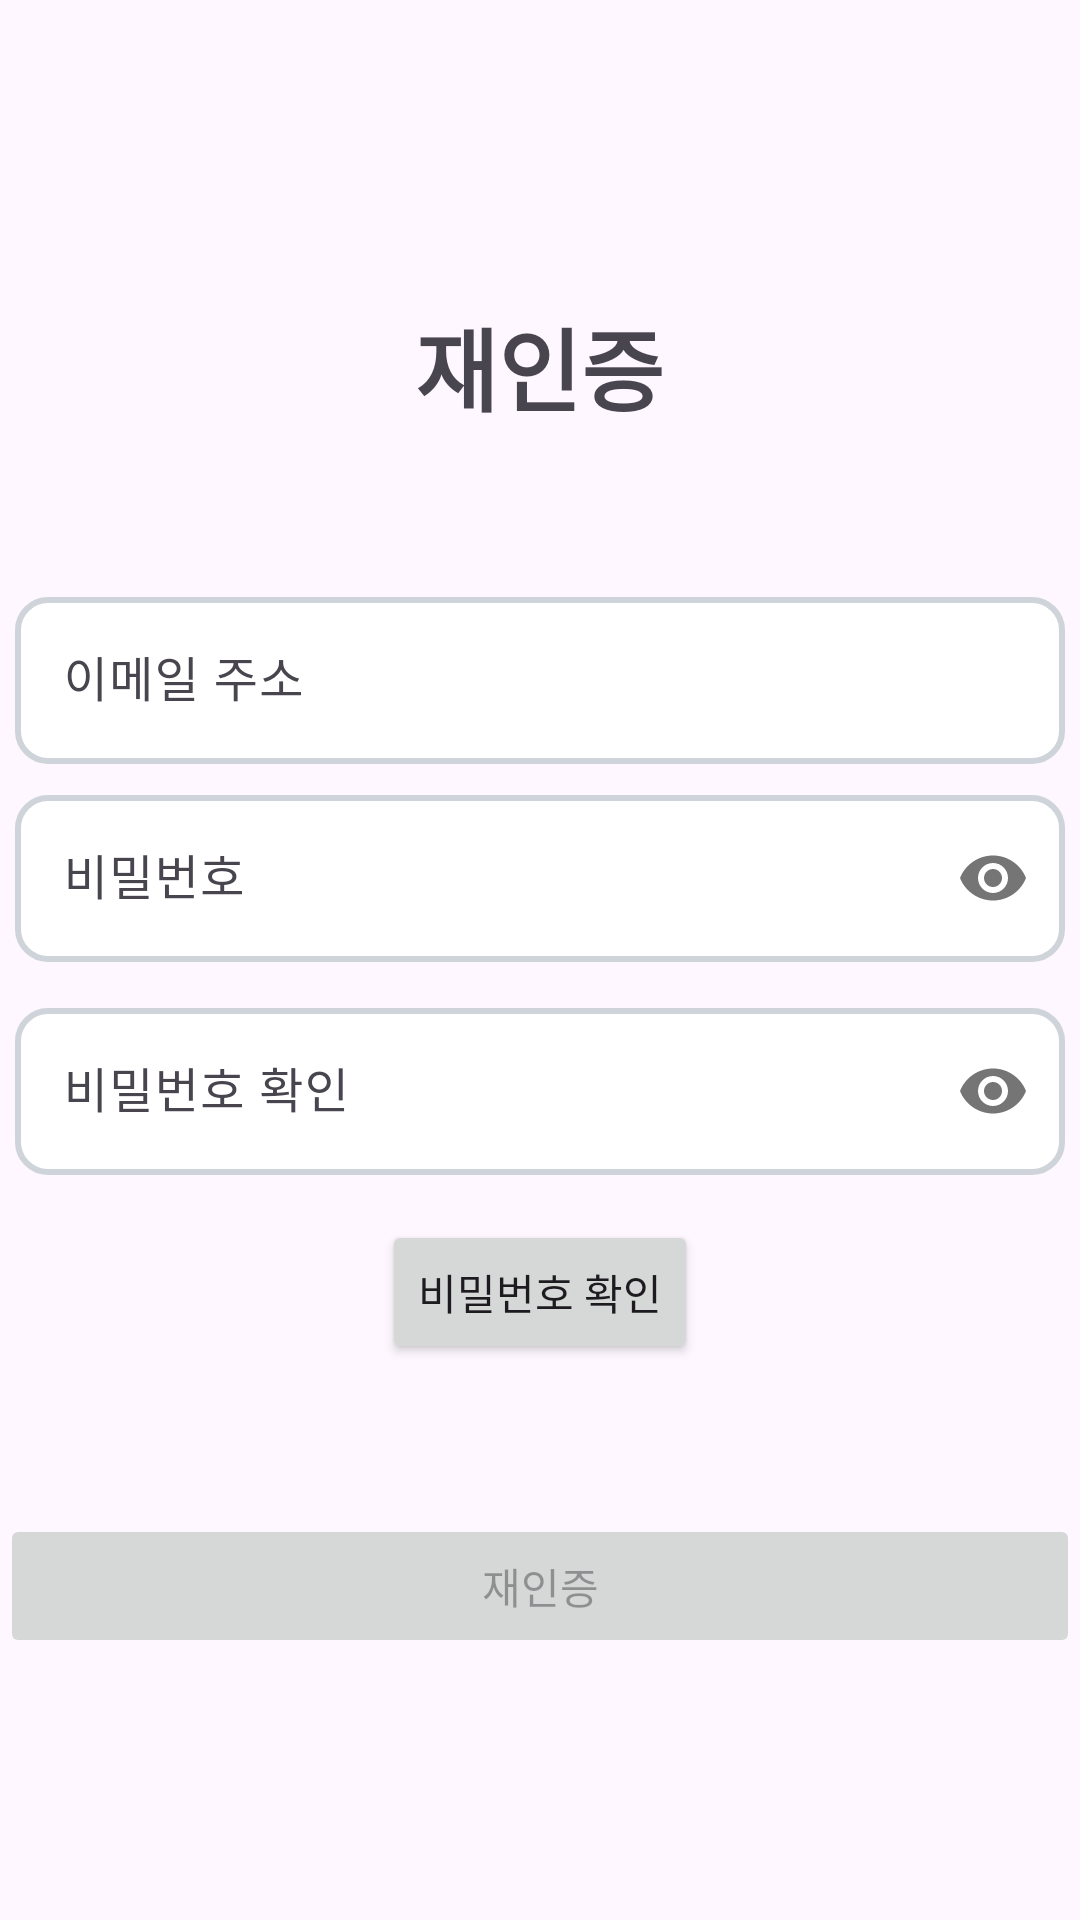

Reconstruct the res/layout file that produces this screen, plus the resources it refers to.
<!-- AndroidManifest.xml: application theme Theme.MyHealthyBody -->
<!-- res/layout/activity_reauthentication.xml -->
<?xml version="1.0" encoding="utf-8"?>
<androidx.constraintlayout.widget.ConstraintLayout xmlns:android="http://schemas.android.com/apk/res/android"
    xmlns:app="http://schemas.android.com/apk/res-auto"
    xmlns:tools="http://schemas.android.com/tools"
    android:layout_width="match_parent"
    android:layout_height="match_parent"
    tools:context=".setting.view.ReauthenticationActivity">
    <LinearLayout android:layout_width="match_parent" android:layout_height="match_parent"
        android:orientation="vertical">

        <TextView android:layout_width="wrap_content" android:layout_height="wrap_content"
            android:text="재인증" android:textSize="30sp" android:textStyle="bold"
            android:layout_gravity="center" android:layout_marginTop="100dp" />

        <com.google.android.material.textfield.TextInputLayout android:layout_width="match_parent"
            android:layout_height="wrap_content" android:layout_marginTop="50dp"
            android:layout_marginLeft="5dp" android:layout_marginRight="5dp"
            android:layout_gravity="center">
            <EditText android:layout_width="match_parent" android:layout_height="wrap_content"
                android:id="@+id/signup_email" android:hint="이메일 주소"
                android:inputType="textEmailAddress"
                android:background="@drawable/rect_background" />
        </com.google.android.material.textfield.TextInputLayout>

        <com.google.android.material.textfield.TextInputLayout android:layout_width="match_parent"
            android:layout_height="wrap_content" android:layout_margin="5dp"
            android:layout_gravity="center" app:passwordToggleEnabled="true">
            <EditText android:id="@+id/signup_pw" android:layout_width="match_parent"
                android:layout_height="wrap_content" android:inputType="textPassword"
                android:hint="비밀번호" android:background="@drawable/rect_background" />
        </com.google.android.material.textfield.TextInputLayout>

        <com.google.android.material.textfield.TextInputLayout android:layout_width="match_parent"
            android:layout_height="wrap_content" app:passwordToggleEnabled="true"
            android:layout_margin="5dp">

            <EditText android:id="@+id/signup_pw2" android:layout_width="match_parent"
                android:layout_height="wrap_content" android:background="@drawable/rect_background"
                android:hint="비밀번호 확인" android:inputType="textPassword" />

        </com.google.android.material.textfield.TextInputLayout>

        <Button android:id="@+id/check_btn" android:layout_width="wrap_content"
            android:layout_height="wrap_content" android:text="비밀번호 확인"
            android:layout_gravity="center" android:layout_marginTop="10dp"
            android:layout_toLeftOf="@+id/pw_editView" />

        <Button android:id="@+id/reauth_btn" android:layout_width="match_parent"
            android:layout_height="wrap_content" android:layout_marginTop="50dp"
            android:layout_gravity="center" android:text="재인증" android:enabled="false" />

    </LinearLayout>

</androidx.constraintlayout.widget.ConstraintLayout>
<!-- resources referenced by this layout -->
<resources>
  <!-- drawable rect_background (drawable) -->
  <?xml version="1.0" encoding="utf-8"?>
  <shape xmlns:android="http://schemas.android.com/apk/res/android"
      android:shape="rectangle">
      <solid android:color="#FFFFFF" />
      <corners android:radius="10dp" />
      <stroke android:width="2dp" android:color="#CED4DA"/>
  </shape>
  <style name="Theme.MyHealthyBody" parent="Base.Theme.MyHealthyBody" />
  <style name="Base.Theme.MyHealthyBody" parent="Theme.Material3.DayNight.NoActionBar">
          
          <item name="colorPrimary">@color/default_color</item>
      </style>
  <color name="default_color">#FF0E64D2</color>
</resources>
